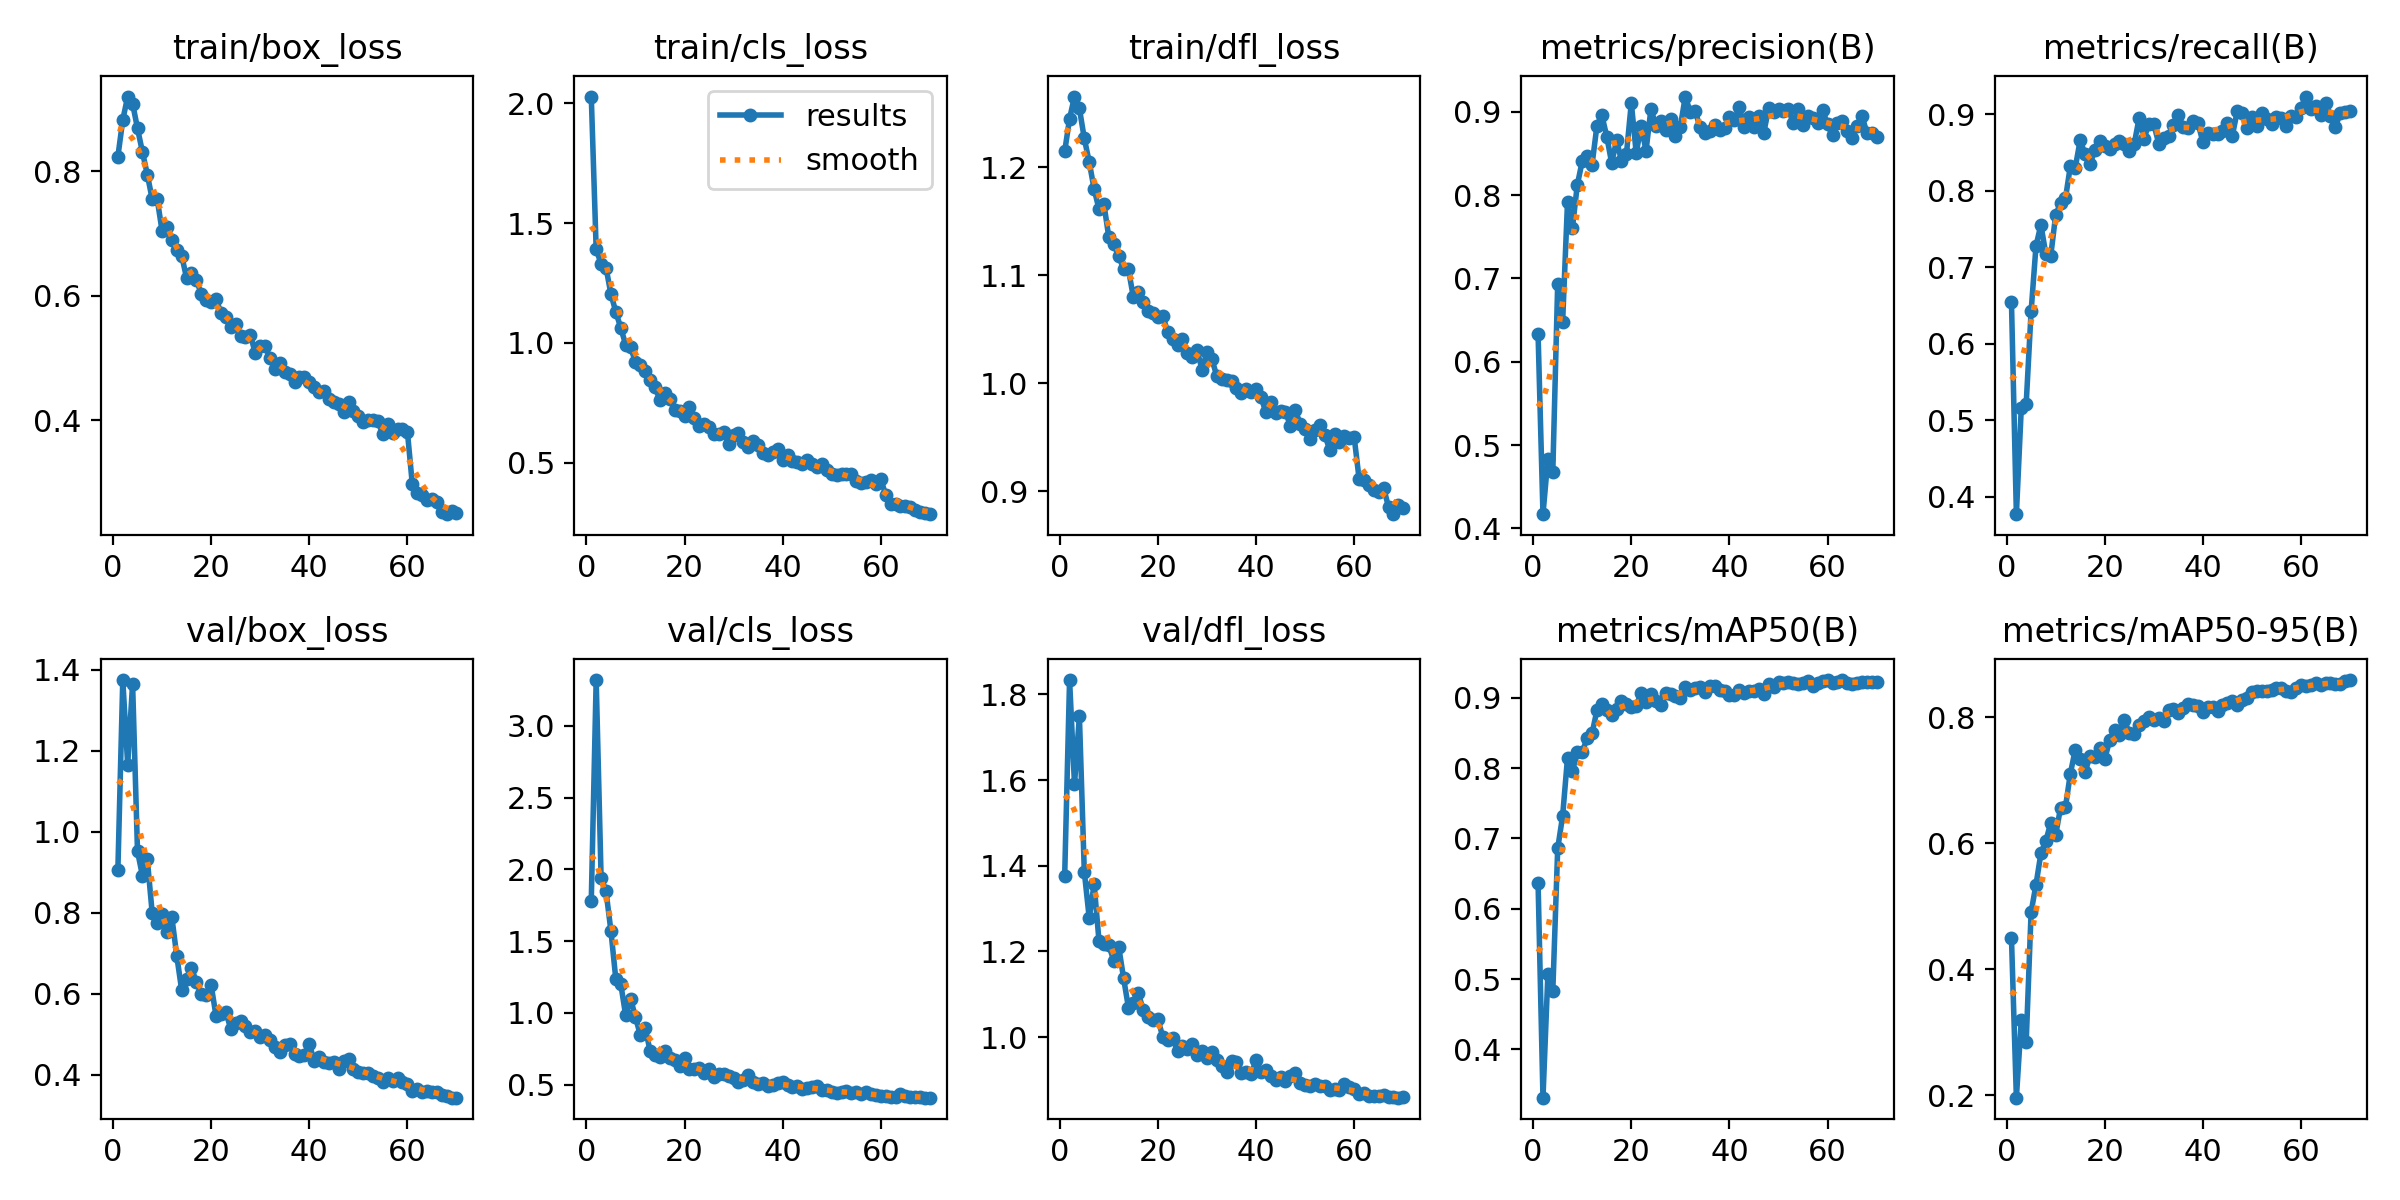

Source data for this figure (header and first rows):
epoch, time, train/box_loss, train/cls_loss, train/dfl_loss, metrics/precision(B), metrics/recall(B), metrics/mAP50(B), metrics/mAP50-95(B), val/box_loss, val/cls_loss, val/dfl_loss, lr/pg0, lr/pg1, lr/pg2
1, 51.35, 0.8235, 2.028, 1.215, 0.6334, 0.6543, 0.637, 0.4491, 0.9057, 1.781, 1.376, 0.0004117, 0.0004117, 0.0004117
2, 94.8, 0.8825, 1.39, 1.245, 0.4171, 0.3775, 0.3315, 0.196, 1.375, 3.319, 1.833, 0.0008167, 0.0008167, 0.0008167
3, 136, 0.92, 1.331, 1.266, 0.4837, 0.5166, 0.5072, 0.319, 1.166, 1.942, 1.59, 0.00121, 0.00121, 0.00121
4, 172.8, 0.9088, 1.314, 1.255, 0.4682, 0.5218, 0.4829, 0.2847, 1.365, 1.848, 1.749, 0.001197, 0.001197, 0.001197
5, 210.2, 0.8688, 1.204, 1.227, 0.6939, 0.6424, 0.6856, 0.4905, 0.9522, 1.572, 1.386, 0.001179, 0.001179, 0.001179
6, 246.2, 0.8312, 1.129, 1.205, 0.6472, 0.7281, 0.7317, 0.5342, 0.892, 1.236, 1.278, 0.001162, 0.001162, 0.001162
7, 285.4, 0.7947, 1.063, 1.18, 0.7919, 0.7556, 0.8145, 0.584, 0.9317, 1.204, 1.357, 0.001144, 0.001144, 0.001144
8, 321.1, 0.755, 0.9927, 1.161, 0.7609, 0.7173, 0.796, 0.6034, 0.7988, 0.9839, 1.224, 0.001126, 0.001126, 0.001126
9, 358, 0.7561, 0.983, 1.166, 0.8125, 0.7148, 0.8223, 0.6322, 0.7746, 1.099, 1.218, 0.001109, 0.001109, 0.001109
10, 397.3, 0.7045, 0.9196, 1.135, 0.8408, 0.7682, 0.8224, 0.613, 0.7966, 0.9709, 1.214, 0.001091, 0.001091, 0.001091
11, 433.2, 0.71, 0.9093, 1.129, 0.847, 0.784, 0.8427, 0.6562, 0.7517, 0.8452, 1.178, 0.001073, 0.001073, 0.001073
12, 470, 0.6892, 0.8823, 1.118, 0.8366, 0.7901, 0.8492, 0.6572, 0.7893, 0.8924, 1.212, 0.001056, 0.001056, 0.001056
13, 506.5, 0.674, 0.8448, 1.106, 0.8836, 0.8324, 0.8822, 0.7105, 0.6936, 0.7326, 1.138, 0.001038, 0.001038, 0.001038
14, 545.9, 0.6645, 0.8145, 1.105, 0.8961, 0.8302, 0.8904, 0.7484, 0.6092, 0.7065, 1.069, 0.00102, 0.00102, 0.00102
15, 582.3, 0.6285, 0.761, 1.08, 0.8702, 0.8662, 0.883, 0.7344, 0.6368, 0.6917, 1.081, 0.001002, 0.001002, 0.001002
16, 618.5, 0.6367, 0.7927, 1.084, 0.8387, 0.8479, 0.8757, 0.7134, 0.6645, 0.7344, 1.102, 0.0009848, 0.0009848, 0.0009848
17, 654.4, 0.6256, 0.767, 1.075, 0.8658, 0.8348, 0.8839, 0.738, 0.6286, 0.684, 1.064, 0.0009671, 0.0009671, 0.0009671
18, 690.3, 0.6026, 0.7219, 1.067, 0.8413, 0.8536, 0.8954, 0.7374, 0.5983, 0.6693, 1.048, 0.0009495, 0.0009495, 0.0009495
19, 726.8, 0.594, 0.7168, 1.065, 0.849, 0.8658, 0.8909, 0.7518, 0.597, 0.6304, 1.04, 0.0009318, 0.0009318, 0.0009318
20, 763.7, 0.5902, 0.696, 1.061, 0.9107, 0.8581, 0.8862, 0.7331, 0.6221, 0.6868, 1.042, 0.0009141, 0.0009141, 0.0009141
21, 802.7, 0.5948, 0.7313, 1.062, 0.8506, 0.8541, 0.8883, 0.7633, 0.5452, 0.6059, 1, 0.0008964, 0.0008964, 0.0008964
22, 838.8, 0.573, 0.6847, 1.048, 0.8833, 0.8618, 0.9067, 0.7798, 0.551, 0.6058, 0.9943, 0.0008787, 0.0008787, 0.0008787
23, 874.5, 0.5652, 0.6548, 1.041, 0.8534, 0.8652, 0.8937, 0.7725, 0.5543, 0.6149, 0.9979, 0.0008611, 0.0008611, 0.0008611
24, 910.1, 0.5499, 0.6597, 1.035, 0.9034, 0.8606, 0.9053, 0.796, 0.5137, 0.5791, 0.967, 0.0008434, 0.0008434, 0.0008434
25, 946.1, 0.5546, 0.6504, 1.041, 0.8836, 0.8526, 0.8947, 0.7744, 0.5279, 0.6065, 0.9787, 0.0008257, 0.0008257, 0.0008257
26, 982.5, 0.5362, 0.6216, 1.028, 0.8895, 0.8608, 0.8892, 0.7727, 0.5316, 0.5529, 0.9727, 0.000808, 0.000808, 0.000808
27, 1018, 0.534, 0.6208, 1.024, 0.8778, 0.8948, 0.9061, 0.7876, 0.5211, 0.574, 0.9836, 0.0007904, 0.0007904, 0.0007904
28, 1055, 0.5374, 0.6269, 1.031, 0.8911, 0.868, 0.9055, 0.7935, 0.5063, 0.5743, 0.9586, 0.0007727, 0.0007727, 0.0007727
29, 1093, 0.5079, 0.5796, 1.012, 0.8712, 0.8878, 0.9028, 0.8008, 0.509, 0.5614, 0.9671, 0.000755, 0.000755, 0.000755
30, 1130, 0.5198, 0.614, 1.029, 0.8824, 0.8873, 0.8992, 0.7958, 0.492, 0.5467, 0.9522, 0.0007373, 0.0007373, 0.0007373
31, 1166, 0.5189, 0.6243, 1.022, 0.9184, 0.8619, 0.9148, 0.7992, 0.4972, 0.5207, 0.9651, 0.0007196, 0.0007196, 0.0007196
32, 1202, 0.5, 0.585, 1.007, 0.9002, 0.8684, 0.9112, 0.7945, 0.4858, 0.5335, 0.947, 0.000702, 0.000702, 0.000702
33, 1239, 0.4826, 0.5674, 1.004, 0.9009, 0.871, 0.914, 0.8116, 0.469, 0.5651, 0.9321, 0.0006843, 0.0006843, 0.0006843
34, 1275, 0.4913, 0.591, 1.003, 0.8821, 0.8854, 0.9155, 0.8136, 0.4567, 0.5165, 0.9195, 0.0006666, 0.0006666, 0.0006666
35, 1312, 0.4775, 0.5721, 1.002, 0.8745, 0.899, 0.9074, 0.8073, 0.4746, 0.5067, 0.945, 0.0006489, 0.0006489, 0.0006489
36, 1350, 0.4741, 0.541, 0.9952, 0.877, 0.8838, 0.9168, 0.8149, 0.4755, 0.514, 0.9412, 0.0006312, 0.0006312, 0.0006312
37, 1387, 0.462, 0.5319, 0.9909, 0.8845, 0.8827, 0.916, 0.8208, 0.4514, 0.4923, 0.9167, 0.0006136, 0.0006136, 0.0006136
38, 1424, 0.4691, 0.543, 0.9944, 0.878, 0.891, 0.9109, 0.8194, 0.4461, 0.4962, 0.9195, 0.0005959, 0.0005959, 0.0005959
39, 1460, 0.4692, 0.5584, 0.9921, 0.8804, 0.889, 0.9091, 0.8183, 0.4476, 0.5139, 0.9135, 0.0005782, 0.0005782, 0.0005782
40, 1496, 0.462, 0.5108, 0.9947, 0.8943, 0.8637, 0.9034, 0.8079, 0.4759, 0.521, 0.9462, 0.0005605, 0.0005605, 0.0005605
41, 1533, 0.4531, 0.5303, 0.9874, 0.8898, 0.8758, 0.9035, 0.8165, 0.4348, 0.4985, 0.9182, 0.0005429, 0.0005429, 0.0005429
42, 1570, 0.4456, 0.5054, 0.973, 0.906, 0.8749, 0.9108, 0.8164, 0.445, 0.4864, 0.9229, 0.0005252, 0.0005252, 0.0005252
43, 1609, 0.4471, 0.5048, 0.9828, 0.8812, 0.8749, 0.9071, 0.8106, 0.432, 0.4889, 0.9103, 0.0005075, 0.0005075, 0.0005075
44, 1645, 0.4348, 0.4931, 0.9722, 0.8941, 0.8785, 0.9102, 0.82, 0.4277, 0.4678, 0.9002, 0.0004898, 0.0004898, 0.0004898
45, 1682, 0.4295, 0.5127, 0.9743, 0.8816, 0.8892, 0.9092, 0.823, 0.4308, 0.4733, 0.9063, 0.0004721, 0.0004721, 0.0004721
46, 1718, 0.4259, 0.4935, 0.9734, 0.8951, 0.8718, 0.9119, 0.8254, 0.4151, 0.4817, 0.8988, 0.0004545, 0.0004545, 0.0004545
47, 1755, 0.4135, 0.481, 0.9605, 0.8751, 0.9038, 0.9054, 0.8199, 0.4331, 0.4904, 0.9086, 0.0004368, 0.0004368, 0.0004368
48, 1791, 0.4294, 0.4946, 0.9751, 0.9048, 0.9022, 0.9194, 0.8271, 0.4395, 0.4649, 0.9174, 0.0004191, 0.0004191, 0.0004191
49, 1830, 0.4152, 0.4687, 0.9622, 0.9001, 0.8827, 0.9146, 0.8311, 0.4137, 0.4614, 0.8934, 0.0004014, 0.0004014, 0.0004014
50, 1866, 0.4075, 0.4532, 0.9578, 0.9036, 0.896, 0.9219, 0.8408, 0.4067, 0.4478, 0.8881, 0.0003837, 0.0003837, 0.0003837
51, 1902, 0.3971, 0.4501, 0.9486, 0.9012, 0.8844, 0.921, 0.8415, 0.4054, 0.441, 0.8869, 0.0003661, 0.0003661, 0.0003661
52, 1938, 0.4012, 0.4526, 0.9563, 0.9037, 0.9013, 0.922, 0.8422, 0.4051, 0.4453, 0.8905, 0.0003484, 0.0003484, 0.0003484
53, 1974, 0.4006, 0.4534, 0.9613, 0.8861, 0.8943, 0.9204, 0.8415, 0.3958, 0.4523, 0.8858, 0.0003307, 0.0003307, 0.0003307
54, 2009, 0.3987, 0.454, 0.9523, 0.9033, 0.8878, 0.92, 0.8424, 0.3913, 0.441, 0.8852, 0.000313, 0.000313, 0.000313
55, 2045, 0.3775, 0.4248, 0.9384, 0.8839, 0.8962, 0.9207, 0.8462, 0.3812, 0.4494, 0.8757, 0.0002954, 0.0002954, 0.0002954
56, 2082, 0.3944, 0.4163, 0.9526, 0.8956, 0.895, 0.9232, 0.8464, 0.3909, 0.433, 0.8802, 0.0002777, 0.0002777, 0.0002777
57, 2121, 0.3802, 0.4211, 0.9457, 0.8931, 0.8851, 0.9164, 0.8412, 0.3839, 0.4454, 0.8773, 0.00026, 0.00026, 0.00026
58, 2157, 0.3867, 0.428, 0.9506, 0.8861, 0.8977, 0.9209, 0.84, 0.3908, 0.4342, 0.8899, 0.0002423, 0.0002423, 0.0002423
59, 2192, 0.3863, 0.4125, 0.9496, 0.902, 0.8959, 0.9238, 0.8472, 0.3823, 0.4289, 0.8826, 0.0002246, 0.0002246, 0.0002246
60, 2228, 0.3817, 0.4302, 0.9498, 0.8849, 0.9084, 0.9251, 0.8505, 0.3779, 0.417, 0.8783, 0.000207, 0.000207, 0.000207
... 10 more rows
